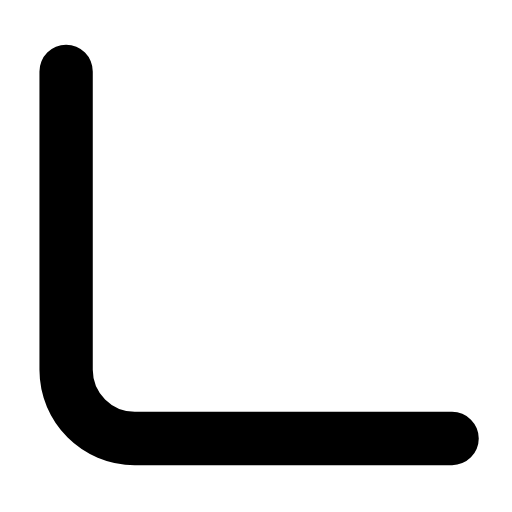
t = 0.00 s
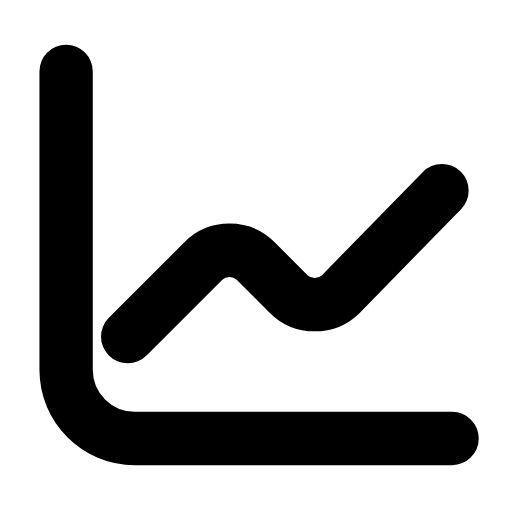
t = 0.32 s
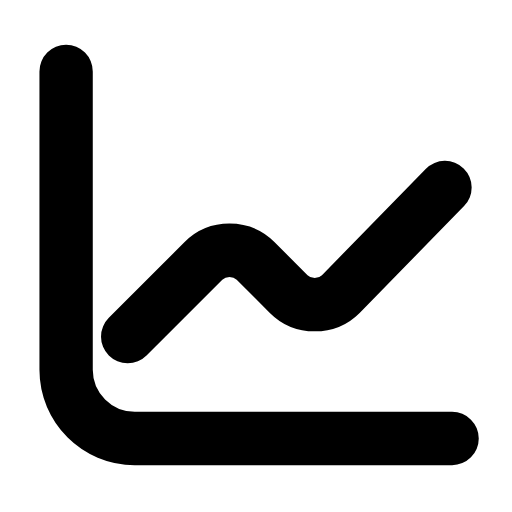
t = 0.57 s
t = 0.80 s: frame unchanged from t = 0.57 s, image omitted
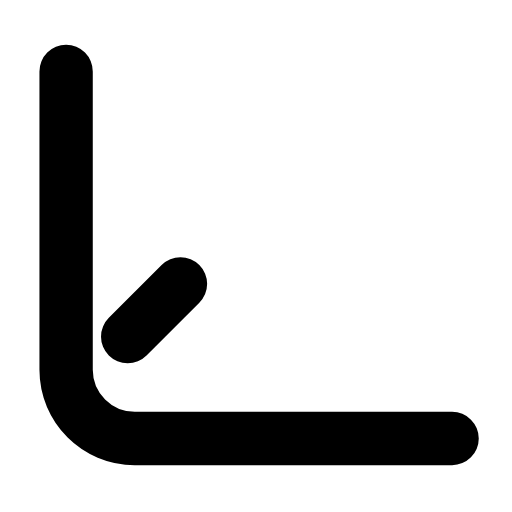
t = 1.14 s
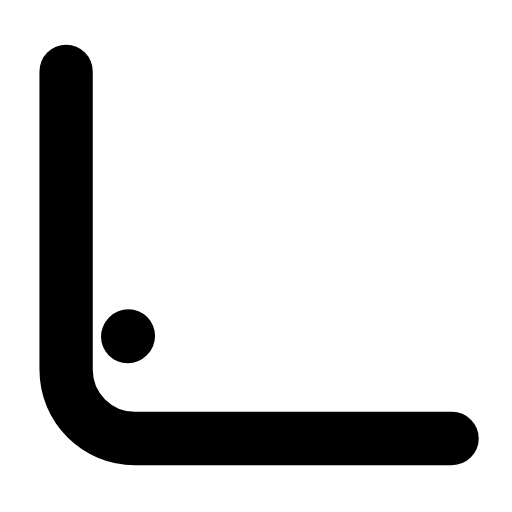
t = 1.37 s

The animated SVG that drew these frames (rendered in a browser with its animation timeline set to each time). Animation: 1 SMIL element (animate=1); one cycle of 1.70 s, repeats indefinitely.

<svg xmlns="http://www.w3.org/2000/svg" width="24" height="24" viewBox="0 0 24 24" fill="none"><g transform="translate(-1.341 -1.313) scale(1.11)"><path stroke="currentColor" stroke-width="2.252" stroke-linecap="round" stroke-linejoin="round" fill="none" d="M4 4.2L4 16.8C4 18.4 5.3 19.7 6.9 19.7L20.3 19.7"></path><path stroke="currentColor" stroke-width="2.252" stroke-linecap="round" stroke-linejoin="round" fill="none" d="M6.6 15.4L9.8 12.2C10.4 11.6 11.4 11.6 12 12.2L13.4 13.6C14 14.2 15 14.2 15.6 13.6L20 9.1" stroke-dasharray="18"><animate attributeName="stroke-dashoffset" values="18;18;0;0;18;18;18" keyTimes="0;0.036;0.3375;0.6;0.876;0.9;1" dur="1.7s" repeatCount="indefinite" calcMode="spline" keySplines="0.16 1 0.3 1;0.16 1 0.3 1;0.16 1 0.3 1;0.16 1 0.3 1;0.16 1 0.3 1;0.16 1 0.3 1"/></path></g></svg>
